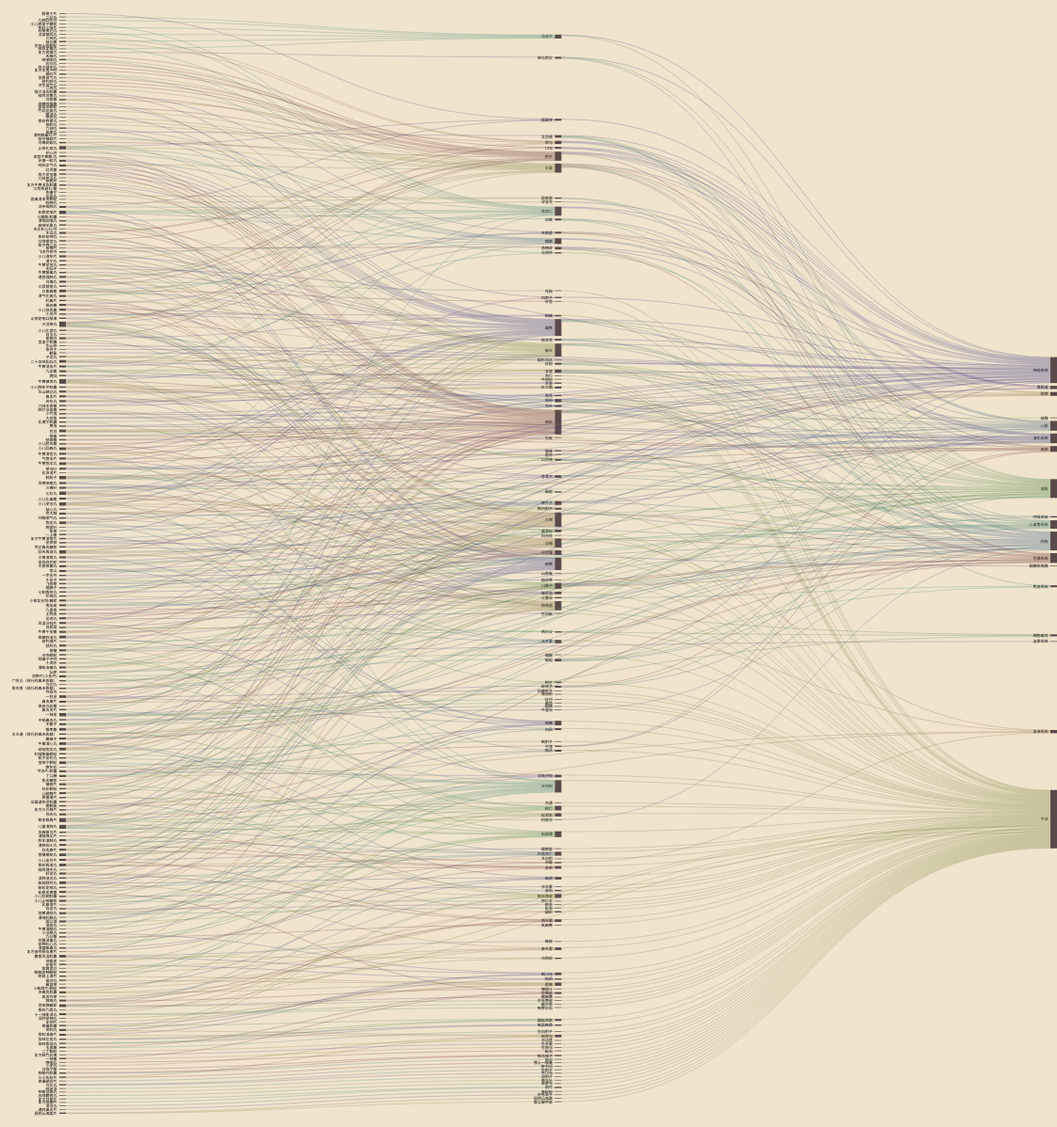
D3 v5 page, settled after 480 driven frames (8 s of simulated time); the page loaded 2 data file(s).


      const myColorScheme = ["#763e3e", "#8b7648", "#7f8b4b", "#518b4b", "#4b8b7a", "#4b6e8b", "#4b4b8b", "#6b4b8b", "#8b4b86"];
      Promise.all([d3.json("./data/sheet1.json"), d3.json("./data/sheet2.json")]).then((data) => {
        const [sheet1, sheet2] = data;

        // 节点表
        let nodess = [];
        for (let ele of sheet1) nodess.push({ id: ele["ingredient"] });
        for (let ele of sheet2) nodess.push({ id: ele["medicine"] });
        let set = new Set();
        for (let ele of sheet1) for (let i of ele["organs"]) set.add(i);
        set = Array.from(set);
        for (let i in set) set[i] = { id: set[i] };
        nodess = nodess.concat(set);

        //  边表
        let linkss = [];
        for (let ele of sheet2) for (let i of ele["ingredients"]) linkss.push({ source: ele["medicine"], target: i, value: 1 });
        for (let ele of sheet1) for (let i of ele["organs"]) linkss.push({ source: ele["ingredient"], target: i, value: 1 });

        const config = {
          margins: { top: 80, left: 50, bottom: 50, right: 0 },
          textColor: "black",
          title: "基础桑基图",
        };
        const chart = new Chart();
        chart.margins(config.margins);

        // sankey generator
        const sankey = d3
          .sankey()
          .nodeWidth(7)
          .nodePadding(3)
          .nodeAlign(d3.sankeyJustify)
          .extent([
            [90, 0],
            [chart.getBodyWidth(), chart.getBodyHeight()],
          ])
          // .size([chart.getBodyWidth(), chart.getBodyHeight()])
          .nodeId((d) => d.id);

        // data convertion
        const { nodes, links } = sankey({
          nodes: nodess,
          links: linkss,
        });
        console.log(nodes);
        console.log(links);
        // for (let i in links) links[i].width = 1;

        /* -----节点-----  */
        chart.renderNodes = function () {
          const rects = chart.body().append("g").attr("class", "rects").selectAll(".node").data(nodes);

          rects
            .enter()
            .append("g")
            .attr("class", "node")
            .attr("index", (d) => d.id)
            .attr("linkNodes", (d) => {
              const nextNodes = d.sourceLinks.map((link) => link.target.id).join("");
              const prevNodes = d.targetLinks.map((link) => link.source.id).join("");
              return nextNodes + d.id + prevNodes;
            })
            .append("rect")
            .merge(rects)
            .attr("x", (d) => d.x0)
            .attr("y", (d) => d.y0)
            .attr("width", (d) => d.x1 - d.x0)
            .attr("height", (d) => d.y1 - d.y0)
            .attr("fill", (d) => "#5b4a4a");
          // .attr("fill", (d) => myColorScheme[d.index % 8]);

          rects.exit().remove();
        };

        /* -----连线-----  */
        chart.renderLines = function () {
          const lines = chart.body().append("g").attr("class", "lines").selectAll("path").data(links);
          lines
            .enter()
            .append("path")
            .merge(lines)
            .attr("linkNodes", (d) => d.source.id + "-" + d.target.id)
            .attr("d", d3.sankeyLinkHorizontal())
            .attr("stroke", (d) => myColorScheme[d.target.index % 8])
            .attr("stroke-width", (d) => d.width)
            .attr("stroke-opacity", "0.4")
            .attr("fill", "none");

          lines.exit().remove();
        };

        /* -----文本标签-----  */
        chart.renderTexts = function () {
          d3.selectAll(".text").remove();

          chart
            .body()
            .selectAll(".node")
            .append("text")
            .attr("class", "text")
            .attr("x", (d) => (d.x0 + d.x1) / 2)
            .attr("y", (d) => (d.y0 + d.y1) / 2)
            // .attr("stroke", config.textColor)
            .attr("text-anchor", "end")
            .attr("font-size", "4px")
            .attr("dy", 1.5)
            .attr("dx", -6)
            .text((d) => d.id);
        };

        /* -----鼠标交互-----  */
        chart.addMouseOn = function () {
          // 悬停在节点上
          d3.selectAll(".node")
            .on("mouseover", function (d) {
              d3.selectAll(".node, path").attr("fill-opacity", "0.1").attr("stroke-opacity", "0.1");
              d3.selectAll("[linkNodes*=" + d.id + "]")
                .attr("fill-opacity", "1")
                .attr("stroke-opacity", "0.4");
            })
            .on("mouseleave", function () {
              d3.selectAll(".node, path").attr("fill-opacity", "1").attr("stroke-opacity", "0.4");
            });

          // 悬停在连线上
          d3.selectAll("path")
            .on("mouseover", function () {
              d3.selectAll(".node, path").attr("fill-opacity", "0.1").attr("stroke-opacity", "0.1");
              const e = d3.event;
              const hoverNodes = d3.select(e.target).attr("stroke-opacity", "0.4").attr("linkNodes").split("-");
              hoverNodes.forEach((id) => {
                d3.selectAll("[index=" + id + "]").attr("fill-opacity", "1");
              });
            })
            .on("mouseleave", function () {
              d3.selectAll(".node, path").attr("fill-opacity", "1").attr("stroke-opacity", "0.4");
            });
        };

        chart.render = function () {
          chart.renderNodes();
          chart.renderLines();
          chart.renderTexts();
          chart.addMouseOn();
        };
        chart.renderChart();
      });
    
// ── javascripts/chart.js
class Chart {
  constructor() {
    this._width = 1200;
    this._height = 1300;
    this._margins = { top: 30, left: 30, right: 30, bottom: 30 };
    this._data = [];
    this._scaleX = null;
    this._scaleY = null;
    this._colors = d3.scaleOrdinal(d3.schemeCategory10);
    this._box = null;
    this._svg = null;
    this._body = null;
    this._padding = { top: 10, left: 10, right: 10, bottom: 10 };
  }

  width(w) {
    if (arguments.length === 0) return this._width;
    this._width = w;
    return this;
  }

  height(h) {
    if (arguments.length === 0) return this._height;
    this._height = h;
    return this;
  }

  margins(m) {
    if (arguments.length === 0) return this._margins;
    this._margins = m;
    return this;
  }

  data(d) {
    if (arguments.length === 0) return this._data;
    this._data = d;
    return this;
  }

  scaleX(x) {
    if (arguments.length === 0) return this._scaleX;
    this._scaleX = x;
    return this;
  }

  scaleY(y) {
    if (arguments.length === 0) return this._scaleY;
    this._scaleY = y;
    return this;
  }

  svg(s) {
    if (arguments.length === 0) return this._svg;
    this._svg = s;
    return this;
  }

  body(b) {
    if (arguments.length === 0) return this._body;
    this._body = b;
    return this;
  }

  box(b) {
    if (arguments.length === 0) return this._box;
    this._box = b;
    return this;
  }

  getBodyWidth() {
    let width = this._width - this._margins.left - this._margins.right;
    return width > 0 ? width : 0;
  }

  getBodyHeight() {
    let height = this._height - this._margins.top - this._margins.bottom;
    return height > 0 ? height : 0;
  }

  padding(p) {
    if (arguments.length === 0) return this._padding;
    this._padding = p;
    return this;
  }

  defineBodyClip() {
    this._svg
      .append("defs")
      .append("clipPath")
      .attr("id", "clip")
      .append("rect")
      .attr("width", this.getBodyWidth() + this._padding.left + this._padding.right)
      .attr("height", this.getBodyHeight() + this._padding.top + this._padding.bottom)
      .attr("x", -this._padding.left)
      .attr("y", -this._padding.top);
  }

  render() {
    return this;
  }

  bodyX() {
    return this._margins.left;
  }

  bodyY() {
    return this._margins.top;
  }

  renderBody() {
    if (!this._body) {
      this._body = this._svg
        .append("g")
        .attr("class", "body")
        .attr("transform", "translate(" + this.bodyX() + "," + this.bodyY() + ")")
        .attr("clip-path", "url(#clip)");
    }

    this.render();
  }

  renderChart() {
    if (!this._box) {
      this._box = d3.select("body").append("div").attr("class", "box");
    }

    if (!this._svg) {
      this._svg = this._box.append("svg").attr("width", this._width).attr("height", this._height);
    }

    this.defineBodyClip();

    this.renderBody();
  }
}


### data: data/sheet1.json
[
 {
  "ingredient": "川乌",
  "effect": "祛风湿药",
  "organs": [
   "心脏",
   "神经系统",
   "胃肠道"
  ]
 },
 {
  "ingredient": "草乌",
  "effect": "祛风湿药",
  "organs": [
   "心脏",
   "神经系统",
   "胃肠道"
  ]
 },
 {
  "ingredient": "巴豆",
  "effect": "泻下药",
  "organs": [
   "皮肤",
   "黏膜",
   "结膜",
   "肾脏"
  ]
 },
 {
  "ingredient": "红粉",
  "effect": "攻毒杀虫祛腐敛疮药",
  "organs": [
   "神经系统",
   "心血管系统",
   "肾脏"
  ]
 },
 {
  "ingredient": "马钱子",
  "effect": "活血化瘀药",
  "organs": [
   "神经系统",
   "肾脏"
  ]
 },
 {
  "ingredient": "天仙子",
  "effect": "平肝息风药",
  "organs": [
   "神经系统"
  ]
 },
 {
  "ingredient": "闹羊花",
  "effect": "祛风湿药",
  "organs": [
   "神经系统",
   "心血管系统",
   "肝脏"
  ]
 },
 {
  "ingredient": "斑螯",
  "effect": "攻毒杀虫祛腐敛疮药",
  "organs": [
   "消化系统",
   "泌尿系统",
   "心血管系统"
  ]
 },
 "... 160 more items"
]

### data: data/sheet2.json
[
 {
  "medicine": "一上散",
  "ingredients": [
   "雄黄",
   "白矾"
  ],
  "type": "散"
 },
 {
  "medicine": "一字金丹",
  "ingredients": [
   "重楼",
   "山慈菇"
  ],
  "type": "丹"
 },
 {
  "medicine": "一抹金",
  "ingredients": [
   "藜芦",
   "蛇床子",
   "红丹",
   "硫磷",
   "轻粉"
  ],
  "type": "金"
 },
 {
  "medicine": "一抹散",
  "ingredients": [
   "生南星",
   "生草乌"
  ],
  "type": "散"
 },
 {
  "medicine": "一捻金",
  "ingredients": [
   "朱砂",
   "炒牵牛子",
   "大黄",
   "槟榔"
  ],
  "type": "金"
 },
 {
  "medicine": "七厘散/胶囊",
  "ingredients": [
   "朱砂"
  ],
  "type": "胶囊"
 },
 {
  "medicine": "七珍丸",
  "ingredients": [
   "全蝎",
   "朱砂",
   "雄黄",
   "胆南星",
   "巴豆霜"
  ],
  "type": "丸"
 },
 {
  "medicine": "二陈丸",
  "ingredients": [
   "半夏"
  ],
  "type": "丸"
 },
 "... 213 more items"
]